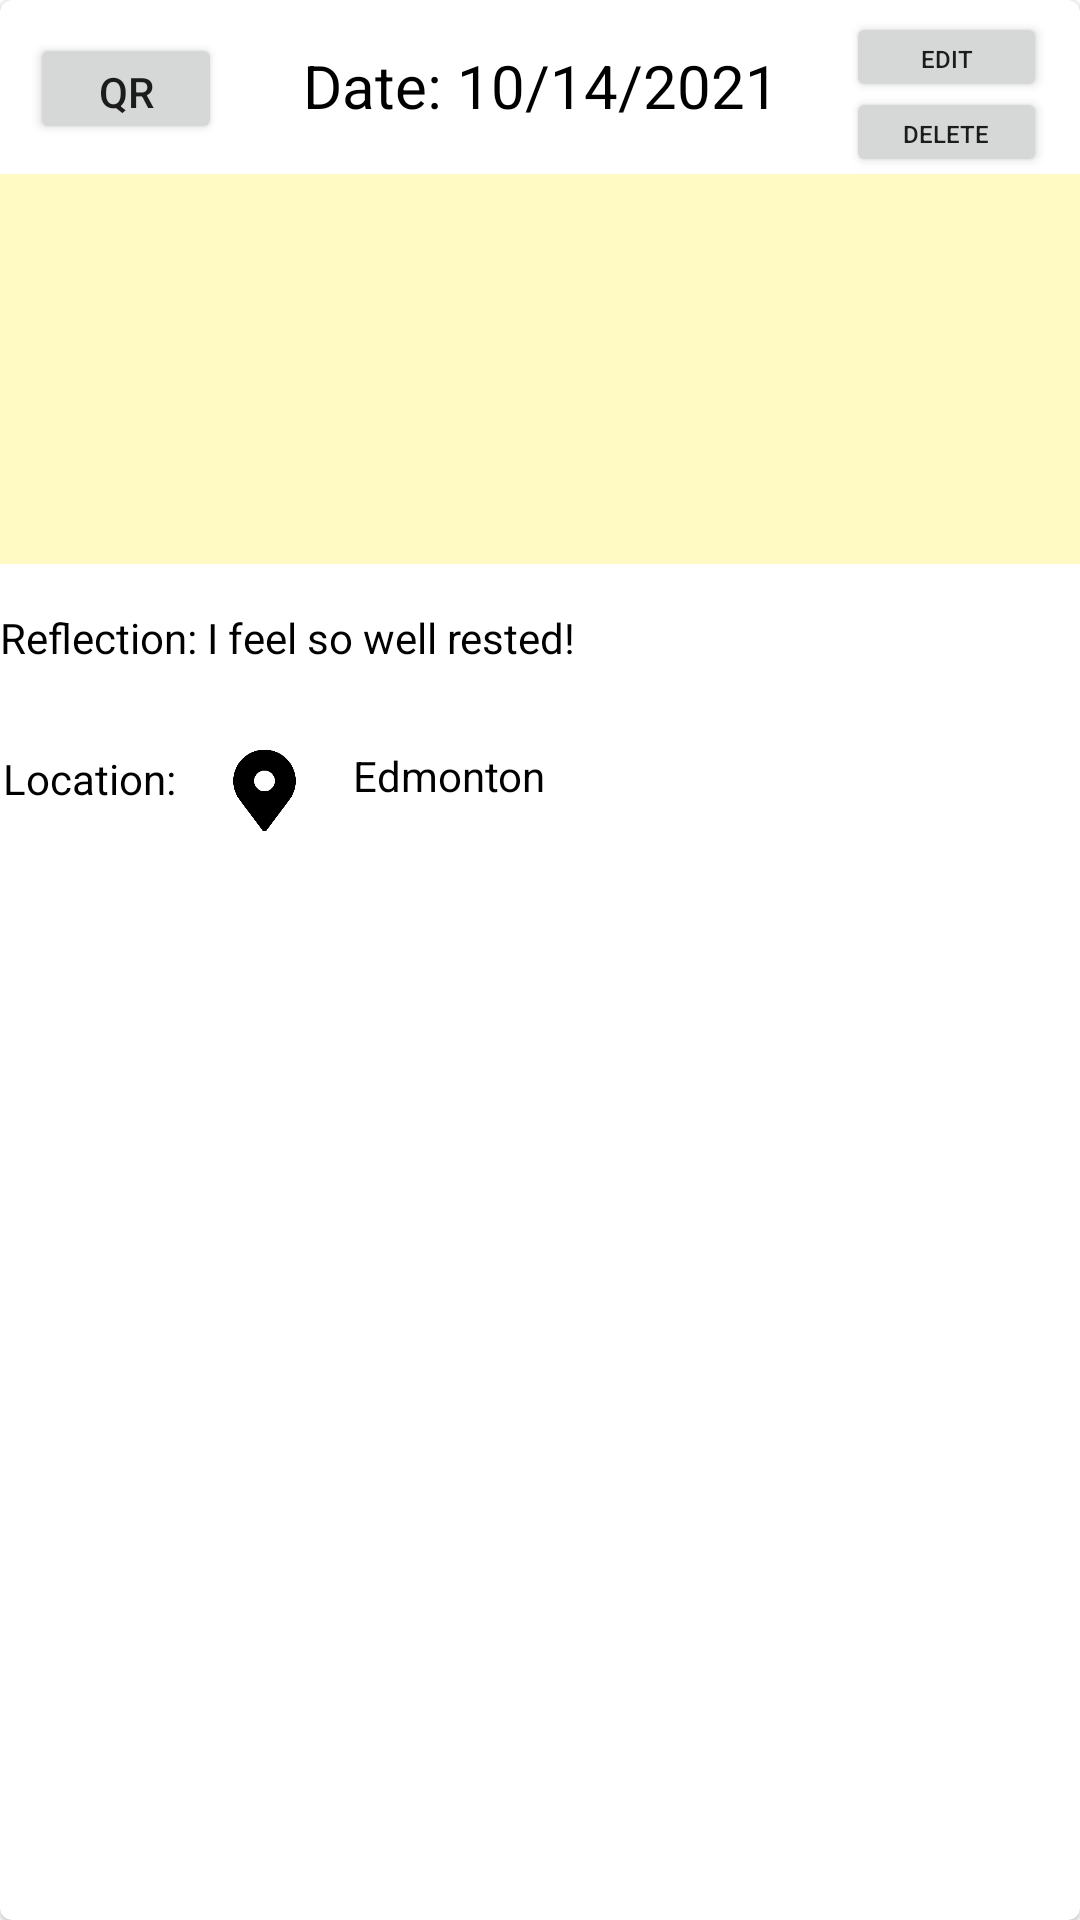

Produce the Android XML layout that renders to this screen, including the resource entries it uses.
<!-- AndroidManifest.xml: application theme Theme.HabitUp -->
<!-- res/layout/habiteventcontent.xml -->
<?xml version="1.0" encoding="utf-8"?>
<com.google.android.material.card.MaterialCardView xmlns:android="http://schemas.android.com/apk/res/android"
    xmlns:app="http://schemas.android.com/apk/res-auto"

    android:layout_width="match_parent"
    android:layout_height="wrap_content"
    app:cardBackgroundColor="#FFFFFF"
    android:orientation="horizontal"
    android:layout_marginHorizontal="10dp"
    android:layout_marginBottom="10dp">

    <RelativeLayout
        android:layout_width="match_parent"
        android:layout_height="298dp">

        <Button
            android:id="@+id/edit_habit_event_button"
            android:layout_width="67dp"
            android:layout_height="30dp"
            android:layout_alignParentTop="true"
            android:layout_alignParentEnd="true"
            android:layout_marginTop="4dp"
            android:layout_marginEnd="11dp"
            android:text="Edit"
            android:textSize="8sp"
             />

        <ImageView
            android:id="@+id/imageViewPhoto"
            android:layout_width="match_parent"
            android:layout_height="130dp"
            android:layout_below="@+id/textViewDate"
            android:layout_alignParentStart="true"
            android:layout_alignParentEnd="true"
            android:layout_marginTop="14dp"
            android:layout_marginEnd="0dp"
            app:srcCompat="?android:attr/autofilledHighlight" />

        <TextView
            android:id="@+id/textViewDate"
            android:layout_width="194dp"
            android:layout_height="29dp"
            android:layout_alignParentStart="true"
            android:layout_alignParentTop="true"
            android:layout_alignParentEnd="true"
            android:layout_marginStart="89dp"
            android:layout_marginTop="15dp"
            android:layout_marginEnd="88dp"
            android:text="Date: 10/14/2021"
            android:textAlignment="center"
            android:textColor="#000000"
            android:textSize="20sp" />

        <TextView
            android:id="@+id/textViewReflection"
            android:layout_width="370dp"
            android:layout_height="35dp"

            android:layout_alignParentBottom="true"
            android:layout_marginTop="15dp"
            android:layout_marginBottom="60dp"
            android:text="Reflection: I feel so well rested!"
            android:textColor="#000000" />

        <TextView
            android:id="@+id/textViewLocation"
            android:layout_width="280dp"
            android:layout_height="32dp"
            android:layout_alignParentEnd="true"
            android:layout_alignParentBottom="true"
            android:layout_marginStart="8dp"
            android:layout_marginTop="62dp"
            android:layout_marginEnd="10dp"
            android:layout_marginBottom="17dp"
            android:layout_toEndOf="@+id/imageView2"
            android:text="Edmonton"
            android:textColor="#000000" />

        <TextView
            android:id="@+id/textView6"
            android:layout_width="wrap_content"
            android:layout_height="33dp"

            android:layout_alignParentStart="true"
            android:layout_alignParentBottom="true"
            android:layout_marginStart="1dp"
            android:layout_marginTop="62dp"
            android:layout_marginBottom="15dp"
            android:text="Location:"
            android:textColor="#000000" />

        <ImageView
            android:id="@+id/imageView2"
            android:layout_width="43dp"
            android:layout_height="37dp"
            android:layout_alignParentBottom="true"
            android:layout_marginStart="8dp"
            android:layout_marginBottom="16dp"
            android:layout_toEndOf="@+id/textView6"
            app:srcCompat="@drawable/locationpin" />

        <Button
            android:id="@+id/delete_button"
            android:layout_width="67dp"
            android:layout_height="30dp"
            android:layout_alignParentTop="true"
            android:layout_alignParentEnd="true"
            android:layout_marginTop="29dp"
            android:layout_marginEnd="11dp"
            android:text="Delete"
            android:textSize="8sp" />

        <Button
            android:id="@+id/QR_button"
            android:layout_width="64dp"
            android:layout_height="37dp"
            android:layout_alignParentStart="true"
            android:layout_alignParentTop="true"
            android:layout_marginStart="10dp"
            android:layout_marginTop="11dp"
            android:text="QR" />

    </RelativeLayout>
</com.google.android.material.card.MaterialCardView>
<!-- resources referenced by this layout -->
<resources>
  <!-- drawable locationpin: png bitmap (drawable, 8049 bytes) -->
  <style name="Theme.HabitUp" parent="Theme.MaterialComponents.DayNight.DarkActionBar">
          
          <item name="colorPrimary">@color/purple_500</item>
          <item name="colorPrimaryVariant">@color/purple_700</item>
          <item name="colorOnPrimary">@color/white</item>
          
          <item name="colorSecondary">@color/teal_200</item>
          <item name="colorSecondaryVariant">@color/teal_700</item>
          <item name="colorOnSecondary">@color/black</item>
          
          <item name="android:statusBarColor" tools:targetApi="l">?attr/colorPrimaryVariant</item>
          
      </style>
  <color name="purple_500">#4470AD</color>
  <color name="purple_700">#233C67</color>
  <color name="white">#FFFFFFFF</color>
  <color name="teal_200">#CCDBEE</color>
  <color name="teal_700">#99AFD7</color>
  <color name="black">#FF000000</color>
</resources>
